Run: headless pygame with SDL's dummy video driver; simulated clock (each Clock.tick advances the game by its frame time, no real sleeping); random seed 0; keys injected as events and as key.get_pressed() state; no mouse input.
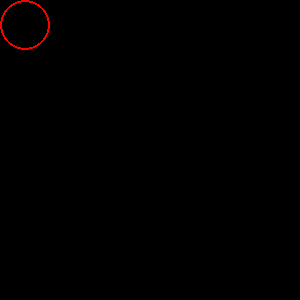
Frame 1 of 4 · flips 1–60 · no input
Frame 2 of 4 · flips 61–180 · tapped SPACE, RETURN · held RIGHT (→), D · screen unchanged from frame 1, image omitted
Frame 3 of 4 · flips 181–300 · held DOWN (↓), S · screen unchanged from frame 2, image omitted
Frame 4 of 4 · flips 301–420 · held LEFT (←), A, UP (↑), W · screen unchanged from frame 3, image omitted

The pygame program that drew these frames:

import pygame

pygame.init()
screen = pygame.display.set_mode((300, 300))
ck = (127, 33, 33)
size = 25
while True:

    pygame.draw.circle(screen, (255, 0, 0), (size, size), size, 2)

    pygame.event.poll()
    pygame.display.flip()
